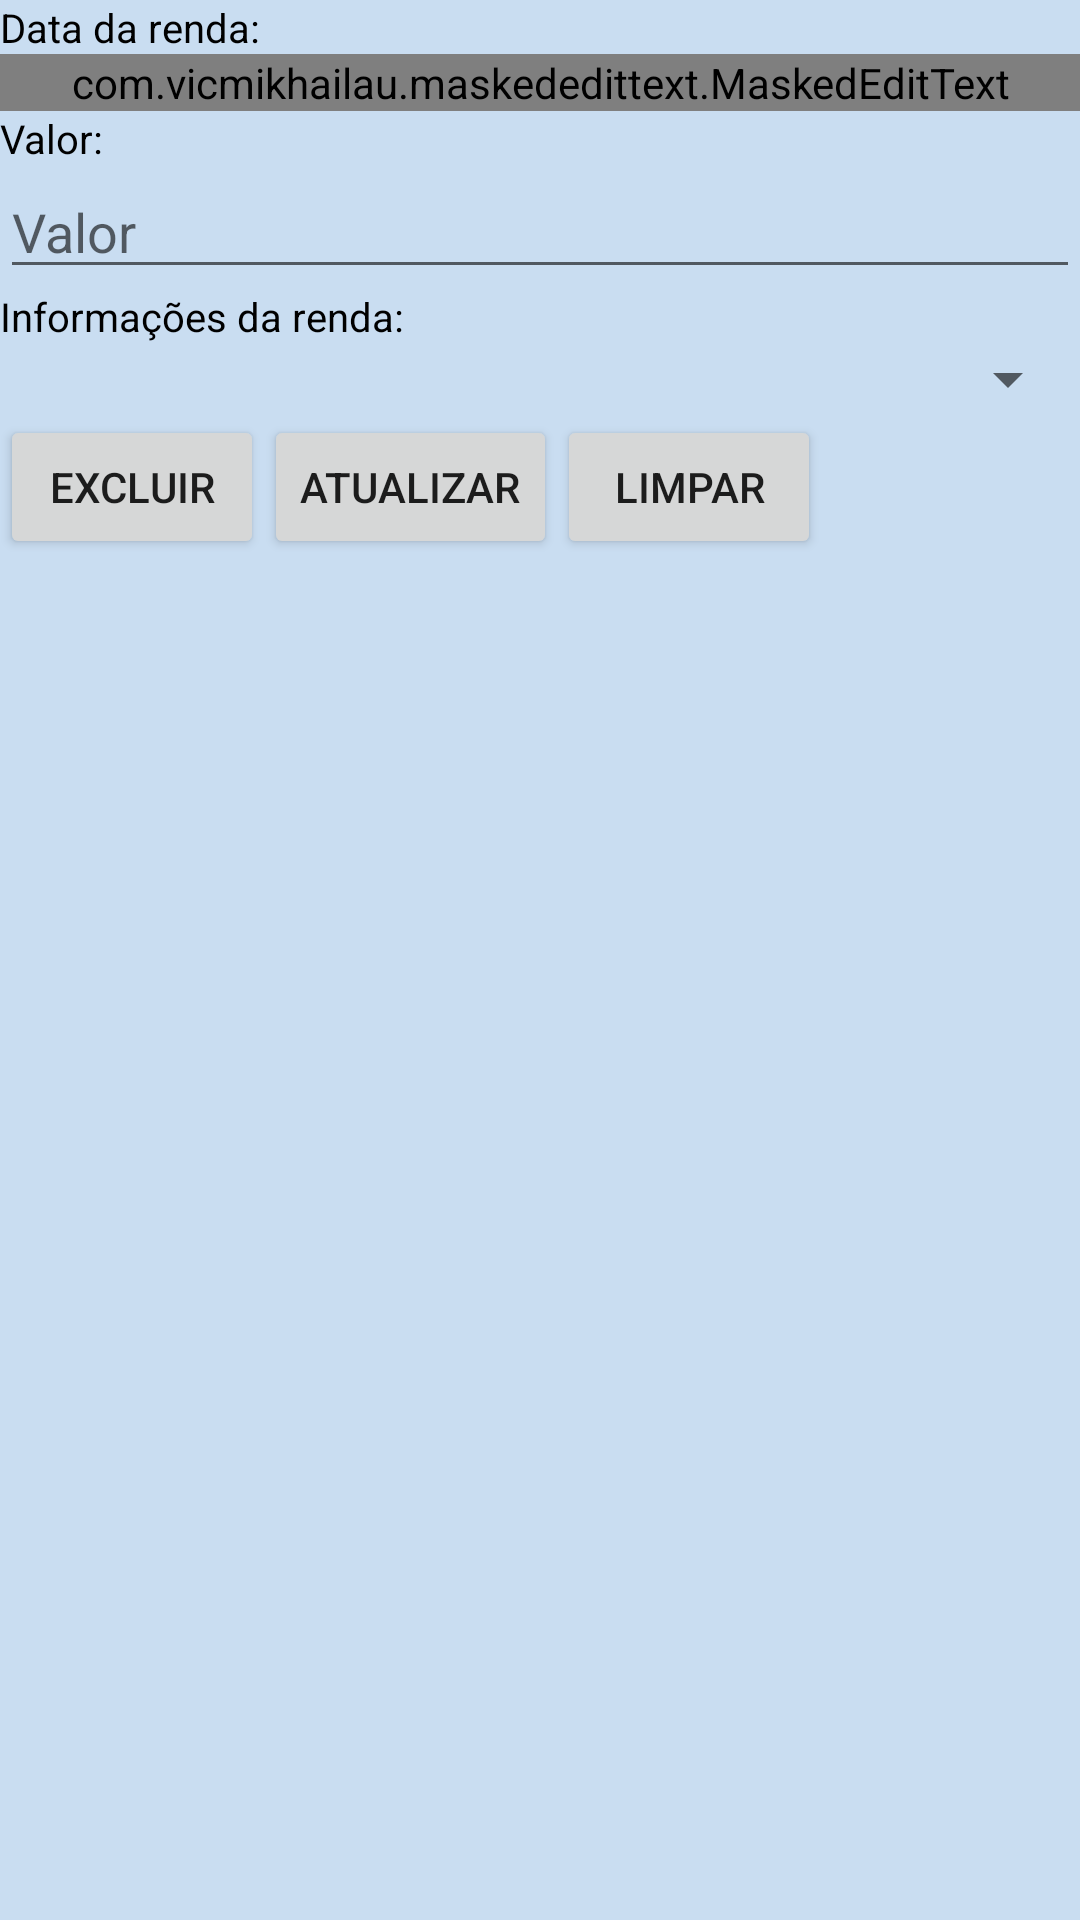

The Android layout XML behind this screen, and the referenced resources:
<!-- AndroidManifest.xml: application theme AppTheme -->
<!-- res/layout/activity_edit_rend.xml -->
<?xml version="1.0" encoding="utf-8"?>
<LinearLayout xmlns:android="http://schemas.android.com/apk/res/android"
    xmlns:app="http://schemas.android.com/apk/res-auto"
    xmlns:tools="http://schemas.android.com/tools"
    android:layout_width="match_parent"
    android:layout_height="match_parent"
    tools:context=".EditRendActivity"
    android:orientation="vertical"
    android:background="#c9ddf1">

    <TextView
        android:layout_width="match_parent"
        android:layout_height="wrap_content"
        android:text="Data da renda:"
        android:textSize="40px"
        android:textColor="#000000"/>

    
        
        
        
        
        
        

    <com.vicmikhailau.maskededittext.MaskedEditText
        android:id="@+id/editData"
        android:layout_width="match_parent"
        android:layout_height="wrap_content"
        android:ems="10"
        app:mask="##/##/####"
        android:inputType="date" />

    <TextView
        android:layout_width="match_parent"
        android:layout_height="wrap_content"
        android:text="Valor:"
        android:textSize="40px"
        android:textColor="#000000"/>

    <EditText
        android:layout_width="match_parent"
        android:layout_height="wrap_content"
        android:inputType="numberDecimal"
        android:ems="10"
        android:id="@+id/editValor"
        android:hint="Valor"/>

    <TextView
        android:layout_width="match_parent"
        android:layout_height="wrap_content"
        android:text="Informações da renda:"
        android:textSize="40px"
        android:textColor="#000000"/>

    <Spinner
        android:id="@+id/spinnerInfo"
        android:layout_width="match_parent"
        android:layout_height="wrap_content">

    </Spinner>

    <LinearLayout
        android:layout_width="match_parent"
        android:layout_height="wrap_content"
        android:orientation="horizontal">

        <Button
            android:id="@+id/buttonExcluir"
            style="@style/FirebaseUI.Button"
            android:layout_width="wrap_content"
            android:layout_height="wrap_content"
            android:text="Excluir" />

        <Button
            android:id="@+id/buttonAtualizar"
            style="@style/FirebaseUI.Button"
            android:layout_width="wrap_content"
            android:layout_height="wrap_content"
            android:text="Atualizar" />

        <Button
            android:id="@+id/buttonLimpar"
            style="@style/FirebaseUI.Button"
            android:layout_width="wrap_content"
            android:layout_height="wrap_content"
            android:text="Limpar" />
    </LinearLayout>

</LinearLayout>
<!-- resources referenced by this layout -->
<resources>
  <style name="AppTheme" parent="Theme.AppCompat.Light.DarkActionBar">
          
          <item name="colorPrimary">@color/colorPrimary</item>
          <item name="colorPrimaryDark">@color/colorPrimaryDark</item>
          <item name="colorAccent">@color/colorAccent</item>
      </style>
  <color name="colorPrimary">#8040ed</color>
  <color name="colorPrimaryDark">#555fef</color>
  <color name="colorAccent">#8040ed</color>
</resources>
